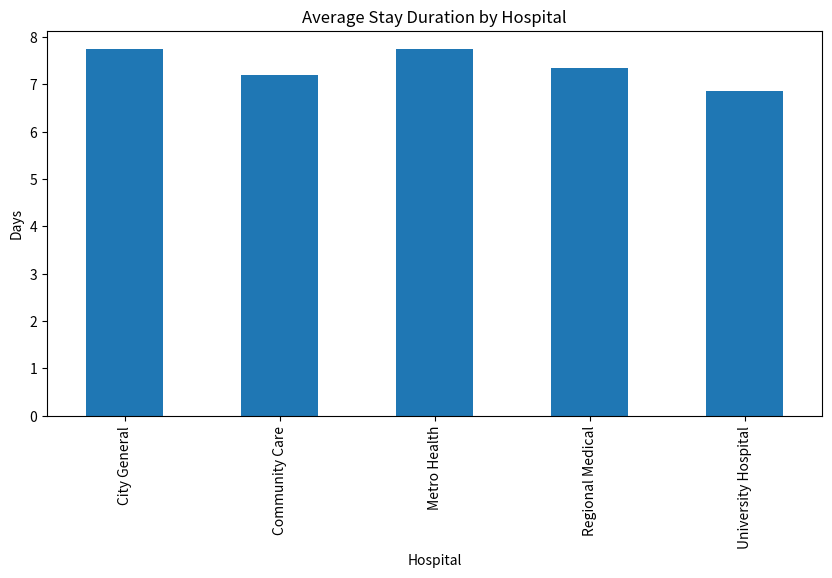

The script that saved this image:
import pandas as pd
import numpy as np
import matplotlib.pyplot as plt

# Create reproducible dataset
np.random.seed(42)

hospitals = ['City General', 'Metro Health', 'Regional Medical', 'Community Care', 'University Hospital']
departments = ['Emergency', 'Cardiology', 'Orthopedics', 'Pediatrics', 'Surgery']
insurance_types = ['Private', 'Medicare', 'Medicaid', 'Uninsured']

n_patients = 1000

patient_data = {
    'patient_id': range(1, n_patients + 1),
    'hospital': np.random.choice(hospitals, n_patients),
    'department': np.random.choice(departments, n_patients),
    'age': np.random.randint(18, 85, n_patients),
    'stay_duration': np.random.randint(1, 15, n_patients),
    'insurance_type': np.random.choice(insurance_types, n_patients),
    'admission_cost': np.random.randint(1000, 50000, n_patients)
}

df = pd.DataFrame(patient_data)

print("Dataset Overview")
print(df.head())

print("Data Types")
print(df.dtypes)

print("\nBasic Statistics")
print(df.describe())

print("\nPatients per hospital")
print(df['hospital'].value_counts())

# Average stay by hospital
avg_stay = df.groupby('hospital')['stay_duration'].mean()

print("Average Stay Duration by Hospital")
print(avg_stay)

avg_stay_df = avg_stay.reset_index()
avg_stay_df.columns = ['Hospital', 'Average_Stay']

print(avg_stay_df)

hospital_stats = df.groupby('hospital')['stay_duration'].agg([
    'count',
    'mean',
    'median',
    'std',
    'min',
    'max'
]).round(2)

hospital_stats.columns = [
    'Patient_Count',
    'Avg_Stay',
    'Median_Stay',
    'Std_Stay',
    'Min_Stay',
    'Max_Stay'
]

print(hospital_stats)

plt.figure(figsize=(10,5))

avg_stay.plot(kind='bar')

plt.title("Average Stay Duration by Hospital")
plt.xlabel("Hospital")
plt.ylabel("Days")

plt.show()

def categorize_stay(days):
    if days <= 3:
        return "Short"
    elif days <= 7:
        return "Medium"
    else:
        return "Long"

df['stay_category'] = df['stay_duration'].apply(categorize_stay)

print(df[['stay_duration','stay_category']].head())

def hospital_efficiency(group):
    return pd.Series({
        "avg_stay": group['stay_duration'].mean(),
        "avg_cost": group['admission_cost'].mean(),
        "patient_count": len(group)
    })

efficiency = df.groupby('hospital').apply(hospital_efficiency)

print(efficiency)

result = (
    df
    .query("stay_duration > 5")
    .groupby("hospital")["admission_cost"]
    .mean()
    .round(2)
)

print("Average cost for long stay patients")
print(result)

top_departments = (
    df
    .groupby(['hospital','department'])
    .agg({
        'admission_cost':'mean',
        'stay_duration':'mean',
        'patient_id':'count'
    })
    .rename(columns={'patient_id':'patient_count'})
    .sort_values('admission_cost',ascending=False)
    .head(10)
)

print(top_departments)
